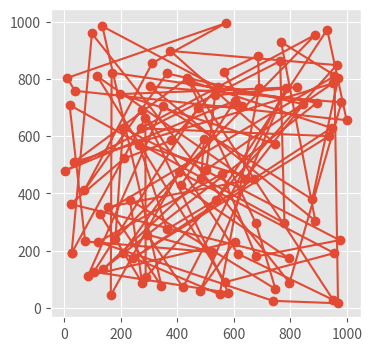
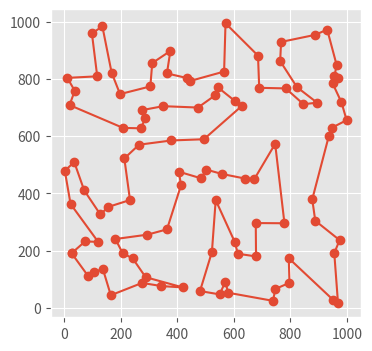

These charts were generated, in order, by the following Python code:
#巡回セールスマン問題を局所探索法（特に2-opt法）を用いて解く。
#reference: http://codecrafthouse.jp/p/2016/08/traveling-salesman-problem/

import numpy as np
import matplotlib.pyplot as plt
import time

plt.style.use('ggplot')

N = 100
MAP_SIZE = 1000

city_xy = np.random.rand(N, 2) * MAP_SIZE #行列を生成。rand(行, 列)

#plt.figure(figsize=(4, 4))
#plt.plot(city_xy[:, 0], city_xy[:, 1], 'o')
#plt.show()

x = city_xy[:, 0] #すべての行の0列目
y = city_xy[:, 1] #すべての行の1列目

#わからない
distance_matrix = np.sqrt((x[:, np.newaxis] - x[np.newaxis, :]) ** 2 +
                          (y[:, np.newaxis] - y[np.newaxis, :]) ** 2)

# 見やすくするために10都市分だけ出力。
# distance_matrix[i, j]が都市iと都市jの距離。
#print(np.round(distance_matrix[:10, :10])) #１０行目１０列目まで

def calculate_total_distance(order, distance_matrix):
    """Calculate total distance traveled for given visit order"""
    idx_from = np.array(order) #訪問順
    idx_to = np.array(order[1:] + [order[0]]) #訪問順をひとつずらしたリスト
    distance_arr = distance_matrix[idx_from, idx_to] #idx_toのk番目が行、idx_fromのk番目が列を指定する行列

    return np.sum(distance_arr)

'''
#確認print-----------------------------------------------------
print(np.array(test_order[0])) #start位置（スカラー）
print(np.array(test_order[1:])) #start位置以外（リスト）
print(np.array([test_order[0]])) #start位置を要素に持つ1×1のリスト
print(np.array(test_order[1:] + [test_order[0]])) #start位置が最後の位置に行った形になる。つまり、順序をずらす。
print(np.round(distance_matrix))
print(distance_matrix[np.array(test_order), np.array(test_order[1:] + [test_order[0]])])
#--------------------------------------------------------------
'''
#図を作ってプロットを出す関数
def visualize_visit_order(order, city_xy):
    """Visualize traveling path for given visit order"""
    route = np.array(order + [order[0]])  # add point of departure
    x_arr = city_xy[:, 0][route] #順序に並び替え
    y_arr = city_xy[:, 1][route] #順序に並び替え

    plt.figure(figsize=(4, 4))
    plt.plot(x_arr, y_arr, 'o-') #入力の順番に注意
    plt.show()



#以下、局所探索法、特に2-opt法

#移動距離の差分を計算する
def calculate_2opt_exchange_cost(visit_order, i, j, distance_matrix):
    """Calculate the difference of cost by applying given 2-opt exchange"""
    n_cities = len(visit_order)
    a, b = visit_order[i], visit_order[(i + 1) % n_cities] #最大のcity番号だけ特殊。それ以外は隣のcity番号。
    c, d = visit_order[j], visit_order[(j + 1) % n_cities]

    cost_before = distance_matrix[a, b] + distance_matrix[c, d]
    cost_after = distance_matrix[a, c] + distance_matrix[b, d]
    return cost_after - cost_before

#交換後の訪問順序を計算
def apply_2opt_exchange(visit_order, i, j):
    """Apply 2-opt exhanging on visit order"""

    tmp = visit_order[i + 1: j + 1]
    tmp.reverse()
    visit_order[i + 1: j + 1] = tmp

    return visit_order

#近傍探索の実装。現状の訪問経路の、各２パスを入れ替える操作を全組み合わせで実施します。
#全通りを計算しておき、もっとも総移動距離を減らせる交換を実際に適用します。これ以上改善できなければNoneを返すことにします。
def improve_with_2opt(visit_order, distance_matrix):
    """Check all 2-opt neighbors and improve the visit order"""
    n_cities = len(visit_order)
    cost_diff_best = 0.0
    i_best, j_best = None, None

    #すべての組み合わせの中で一番ベスト（一番効果のある）な入れ替えを決定するforloop
    for i in range(0, n_cities - 2):
        for j in range(i + 2, n_cities):
            if i == 0 and j == n_cities - 1: #最初と最後の順番は入れ替えない？？
                continue #条件を満たしたら以下をスキップ（条件を満たしてないなら実行）

            cost_diff = calculate_2opt_exchange_cost(
                visit_order, i, j, distance_matrix)
            #costの差分がより小さいならそれをbestにする
            if cost_diff < cost_diff_best:
                cost_diff_best = cost_diff
                i_best, j_best = i, j
    #costの差分が0より小さいなら（少しでも改善されるなら）２点の順番を入れ替える
    if cost_diff_best < 0.0:
        visit_order_new = apply_2opt_exchange(visit_order, i_best, j_best)
        return visit_order_new
    else:
        return None

#改善ができる限り、上の近傍探索を繰り返す
def local_search(visit_order, distance_matrix, improve_func): #improve_func = improve_with_2opt
    """Main procedure of local search"""
    cost_total = calculate_total_distance(visit_order, distance_matrix)

    while True:
        improved = improve_func(visit_order, distance_matrix)
        if not improved: #改善できないならbreak #わからない
            break

        visit_order = improved

    return visit_order

# 適当に初期解を生成
test_order = list(np.random.permutation(N)) #N個の順番を並び替えたリスト。これが初期順序になる
visualize_visit_order(test_order, city_xy)
total_distance = calculate_total_distance(test_order, distance_matrix)
print('初期解の総移動距離 = {}'.format(total_distance))
print('訪問順序 = {}'.format(test_order)) #print(np.array(test_order))と同じ

starttime = time.time()

# 近傍を計算
improved = local_search(test_order, distance_matrix, improve_with_2opt)
#結果を表示
finishtime = time.time()
visualize_visit_order(improved, city_xy)
total_distance = calculate_total_distance(improved, distance_matrix)
print('近傍探索適用後の総移動距離 = {}'.format(total_distance))
print('訪問順序 = {}'.format(improved)) #print(np.array(test_order))と同じ
print(f'計算時間：{finishtime - starttime}')
